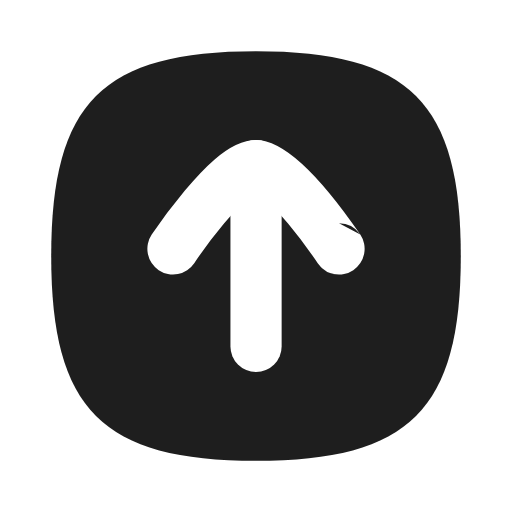
t = 0.00 s
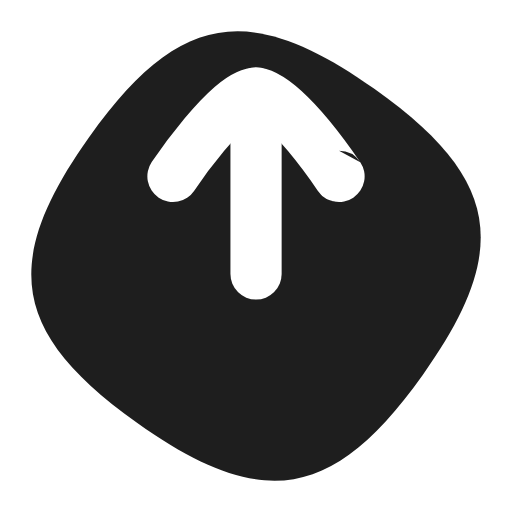
t = 0.33 s
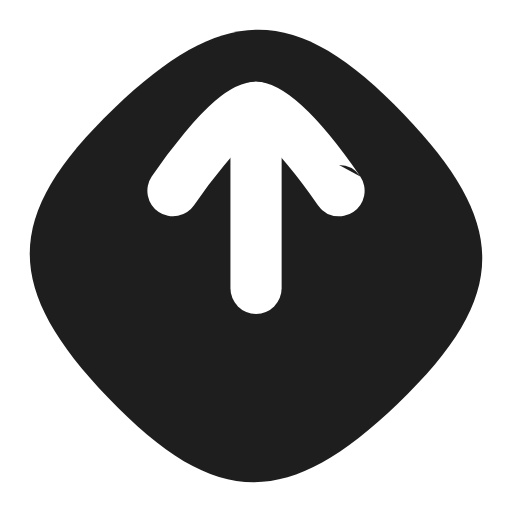
t = 0.66 s
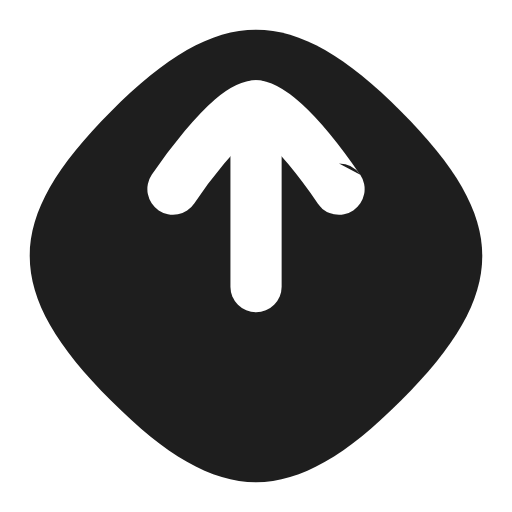
t = 1.00 s
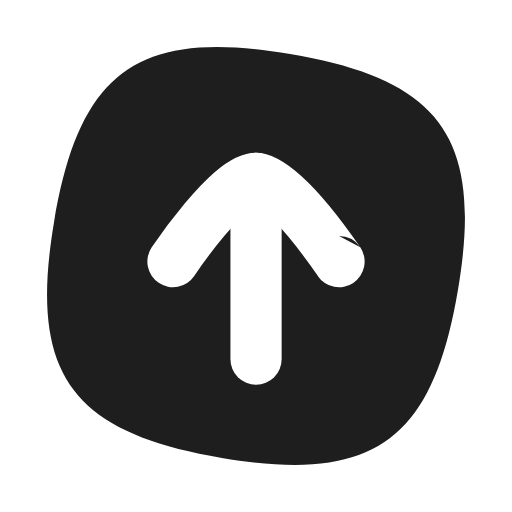
t = 1.33 s
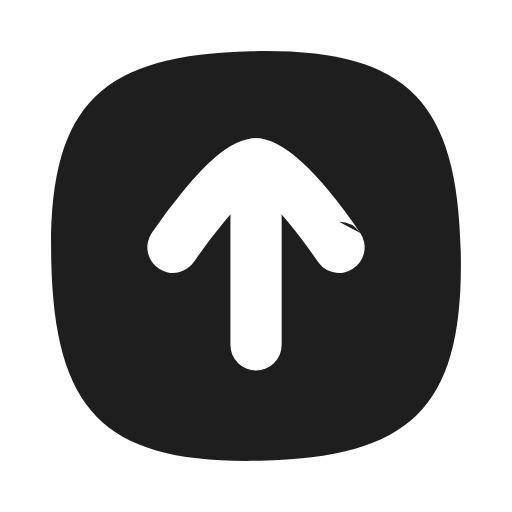
t = 1.66 s

The animated SVG that drew these frames (rendered in a browser with its animation timeline set to each time). Animation: 16 SMIL elements (animateTransform=16); one cycle of 2.00 s, repeats indefinitely.

<svg fill="none" height="100%" width="100%" viewBox="0 0 500 500" xmlns:xlink="http://www.w3.org/1999/xlink" xmlns="http://www.w3.org/2000/svg"><defs><clipPath id="i0"><rect height="500" width="500" y="0" x="0" /></clipPath><g id="i1"><g transform="matrix(1,0,0,1,50,50)" id="i2"><g transform="matrix(-1,0,0,-1,400,400)" id="i3"><g id="i4"><g transform="translate(200,200)"><g transform="rotate(0)"><animateTransform repeatCount="indefinite" type="rotate" attributeName="transform" dur="2s" begin="0s" calcMode="spline" values="0; -56.99; -41.77; -45.86; -45; 11.99; -3.23; 0.86; 0" keyTimes="0; 0.12987; 0.266234; 0.396104; 0.5; 0.62987; 0.766234; 0.896104; 1" keySplines="0.33 0 0.67 1; 0.33 0 0.67 1; 0.33 0 0.67 1; 0.33 0 0.67 1; 0.33 0 0.67 1; 0.33 0 0.67 1; 0.33 0 0.67 1; 0.33 0 0.67 1" fill="freeze" /><g transform="translate(-200,-200)"><g id="i5"><path d="M0,200C0,349.989,50.011,400,200,400C349.989,400,400,349.989,400,200C400,50.011,349.989,0,200,0C50.011,0,0,50.011,0,200C0,200,0,200,0,200C0,200,0,200,0,200Z" fill-rule="evenodd" fill="#1e1e1e" /></g></g></g></g></g></g></g><g transform="matrix(1,0,0,1,50,50)" id="i2"><g transform="matrix(-1,0,0,-1,400,400)" id="i3"><g id="i4"><g transform="translate(200,200)"><g transform="rotate(0)"><animateTransform repeatCount="indefinite" type="rotate" attributeName="transform" dur="2s" begin="0s" calcMode="spline" values="0; -56.99; -41.77; -45.86; -45; 11.99; -3.23; 0.86; 0" keyTimes="0; 0.12987; 0.266234; 0.396104; 0.5; 0.62987; 0.766234; 0.896104; 1" keySplines="0.33 0 0.67 1; 0.33 0 0.67 1; 0.33 0 0.67 1; 0.33 0 0.67 1; 0.33 0 0.67 1; 0.33 0 0.67 1; 0.33 0 0.67 1; 0.33 0 0.67 1" fill="freeze" /><g transform="translate(-200,-200)" /></g></g></g></g></g><g transform="matrix(1,0,0,1,50,50)" id="i2"><g transform="matrix(-1,0,0,-1,400,400)" id="i3"><g id="i6"><g transform="translate(200,200)"><animateTransform repeatCount="indefinite" type="translate" attributeName="transform" dur="2s" begin="0s" calcMode="spline" values="200 200; 200.001 273.897; 200.001 254.16; 200.001 259.457; 200.001 258.346; 200.001 184.444; 200.001 204.182; 200.001 198.885; 200.001 199.996" keyTimes="0; 0.12987; 0.266234; 0.396104; 0.5; 0.62987; 0.766234; 0.896104; 1" keySplines="0.33 0 0.67 1; 0.33 0 0.67 1; 0.33 0 0.67 1; 0.33 0 0.67 1; 0.33 0 0.67 1; 0.33 0 0.67 1; 0.33 0 0.67 1; 0.33 0 0.67 1" fill="freeze" /><g transform="scale(-1,-1) translate(-81.081,-88.346)"><g id="i7"><path d="M81.122,0C81.122,0,81.122,176.692,81.122,176.692" fill="#00ff00" fill-opacity="0" /><path d="M0,81.388C0,81.388,54.659,0.004,81.124,0.004C107.589,0.004,162.162,81.388,162.162,81.388" fill="#00ff00" fill-opacity="0" /><path d="M81.122,0C81.122,0,81.122,176.692,81.122,176.692" stroke-linejoin="round" stroke-linecap="round" stroke-width="50" stroke="#ffffff" fill="#00ff00" fill-opacity="0" /><path d="M0,81.388C0,81.388,54.659,0.004,81.124,0.004C107.589,0.004,162.162,81.388,162.162,81.388" stroke-linejoin="round" stroke-linecap="round" stroke-width="50" stroke="#ffffff" fill="#00ff00" fill-opacity="0" /></g></g></g></g></g></g><g transform="matrix(1,0,0,1,50,50)" id="i2"><g transform="matrix(-1,0,0,-1,400,400)" id="i3"><g id="i6"><g transform="translate(200,200)"><animateTransform repeatCount="indefinite" type="translate" attributeName="transform" dur="2s" begin="0s" calcMode="spline" values="200 200; 200.001 273.897; 200.001 254.16; 200.001 259.457; 200.001 258.346; 200.001 184.444; 200.001 204.182; 200.001 198.885; 200.001 199.996" keyTimes="0; 0.12987; 0.266234; 0.396104; 0.5; 0.62987; 0.766234; 0.896104; 1" keySplines="0.33 0 0.67 1; 0.33 0 0.67 1; 0.33 0 0.67 1; 0.33 0 0.67 1; 0.33 0 0.67 1; 0.33 0 0.67 1; 0.33 0 0.67 1; 0.33 0 0.67 1" fill="freeze" /><g transform="scale(-1,-1) translate(-81.081,-88.346)" /></g></g></g></g><g transform="matrix(1,0,0,1,50,50)" id="i2"><g transform="matrix(-1,0,0,-1,400,400)" id="i3" /></g><g transform="matrix(1,0,0,1,50,50)" id="i2" /></g><g id="i8"><g id="i9"><g clip-path="url(#i0)"><g transform="matrix(1,0,0,1,50,50)"><g transform="matrix(-1,0,0,-1,400,400)"><g><g transform="translate(200,200)"><g transform="rotate(0)"><animateTransform repeatCount="indefinite" type="rotate" attributeName="transform" dur="2s" begin="0s" calcMode="spline" values="0; -56.99; -41.77; -45.86; -45; 11.99; -3.23; 0.86; 0" keyTimes="0; 0.12987; 0.266234; 0.396104; 0.5; 0.62987; 0.766234; 0.896104; 1" keySplines="0.33 0 0.67 1; 0.33 0 0.67 1; 0.33 0 0.67 1; 0.33 0 0.67 1; 0.33 0 0.67 1; 0.33 0 0.67 1; 0.33 0 0.67 1; 0.33 0 0.67 1" fill="freeze" /><g transform="translate(-200,-200)"><g><path d="M0,200C0,349.989,50.011,400,200,400C349.989,400,400,349.989,400,200C400,50.011,349.989,0,200,0C50.011,0,0,50.011,0,200C0,200,0,200,0,200C0,200,0,200,0,200Z" fill-rule="evenodd" fill="#1e1e1e" /></g></g></g></g></g></g></g><g transform="matrix(1,0,0,1,50,50)"><g transform="matrix(-1,0,0,-1,400,400)"><g><g transform="translate(200,200)"><g transform="rotate(0)"><animateTransform repeatCount="indefinite" type="rotate" attributeName="transform" dur="2s" begin="0s" calcMode="spline" values="0; -56.99; -41.77; -45.86; -45; 11.99; -3.23; 0.86; 0" keyTimes="0; 0.12987; 0.266234; 0.396104; 0.5; 0.62987; 0.766234; 0.896104; 1" keySplines="0.33 0 0.67 1; 0.33 0 0.67 1; 0.33 0 0.67 1; 0.33 0 0.67 1; 0.33 0 0.67 1; 0.33 0 0.67 1; 0.33 0 0.67 1; 0.33 0 0.67 1" fill="freeze" /><g transform="translate(-200,-200)" /></g></g></g></g></g><g transform="matrix(1,0,0,1,50,50)"><g transform="matrix(-1,0,0,-1,400,400)"><g><g transform="translate(200,200)"><animateTransform repeatCount="indefinite" type="translate" attributeName="transform" dur="2s" begin="0s" calcMode="spline" values="200 200; 200.001 273.897; 200.001 254.16; 200.001 259.457; 200.001 258.346; 200.001 184.444; 200.001 204.182; 200.001 198.885; 200.001 199.996" keyTimes="0; 0.12987; 0.266234; 0.396104; 0.5; 0.62987; 0.766234; 0.896104; 1" keySplines="0.33 0 0.67 1; 0.33 0 0.67 1; 0.33 0 0.67 1; 0.33 0 0.67 1; 0.33 0 0.67 1; 0.33 0 0.67 1; 0.33 0 0.67 1; 0.33 0 0.67 1" fill="freeze" /><g transform="scale(-1,-1) translate(-81.081,-88.346)"><g><path d="M81.122,0C81.122,0,81.122,176.692,81.122,176.692" fill="#00ff00" fill-opacity="0" /><path d="M0,81.388C0,81.388,54.659,0.004,81.124,0.004C107.589,0.004,162.162,81.388,162.162,81.388" fill="#00ff00" fill-opacity="0" /><path d="M81.122,0C81.122,0,81.122,176.692,81.122,176.692" stroke-linejoin="round" stroke-linecap="round" stroke-width="50" stroke="#ffffff" fill="#00ff00" fill-opacity="0" /><path d="M0,81.388C0,81.388,54.659,0.004,81.124,0.004C107.589,0.004,162.162,81.388,162.162,81.388" stroke-linejoin="round" stroke-linecap="round" stroke-width="50" stroke="#ffffff" fill="#00ff00" fill-opacity="0" /></g></g></g></g></g></g><g transform="matrix(1,0,0,1,50,50)"><g transform="matrix(-1,0,0,-1,400,400)"><g><g transform="translate(200,200)"><animateTransform repeatCount="indefinite" type="translate" attributeName="transform" dur="2s" begin="0s" calcMode="spline" values="200 200; 200.001 273.897; 200.001 254.16; 200.001 259.457; 200.001 258.346; 200.001 184.444; 200.001 204.182; 200.001 198.885; 200.001 199.996" keyTimes="0; 0.12987; 0.266234; 0.396104; 0.5; 0.62987; 0.766234; 0.896104; 1" keySplines="0.33 0 0.67 1; 0.33 0 0.67 1; 0.33 0 0.67 1; 0.33 0 0.67 1; 0.33 0 0.67 1; 0.33 0 0.67 1; 0.33 0 0.67 1; 0.33 0 0.67 1" fill="freeze" /><g transform="scale(-1,-1) translate(-81.081,-88.346)" /></g></g></g></g><g transform="matrix(1,0,0,1,50,50)"><g transform="matrix(-1,0,0,-1,400,400)" /></g><g transform="matrix(1,0,0,1,50,50)" /></g></g><g transform="matrix(1,0,0,1,50,50)" id="i2" /></g><g id="i10"><g id="i11"><g clip-path="url(#i0)"><g><g clip-path="url(#i0)"><g transform="matrix(1,0,0,1,50,50)"><g transform="matrix(-1,0,0,-1,400,400)"><g><g transform="translate(200,200)"><g transform="rotate(0)"><animateTransform repeatCount="indefinite" type="rotate" attributeName="transform" dur="2s" begin="0s" calcMode="spline" values="0; -56.99; -41.77; -45.86; -45; 11.99; -3.23; 0.86; 0" keyTimes="0; 0.12987; 0.266234; 0.396104; 0.5; 0.62987; 0.766234; 0.896104; 1" keySplines="0.33 0 0.67 1; 0.33 0 0.67 1; 0.33 0 0.67 1; 0.33 0 0.67 1; 0.33 0 0.67 1; 0.33 0 0.67 1; 0.33 0 0.67 1; 0.33 0 0.67 1" fill="freeze" /><g transform="translate(-200,-200)"><g><path d="M0,200C0,349.989,50.011,400,200,400C349.989,400,400,349.989,400,200C400,50.011,349.989,0,200,0C50.011,0,0,50.011,0,200C0,200,0,200,0,200C0,200,0,200,0,200Z" fill-rule="evenodd" fill="#1e1e1e" /></g></g></g></g></g></g></g><g transform="matrix(1,0,0,1,50,50)"><g transform="matrix(-1,0,0,-1,400,400)"><g><g transform="translate(200,200)"><g transform="rotate(0)"><animateTransform repeatCount="indefinite" type="rotate" attributeName="transform" dur="2s" begin="0s" calcMode="spline" values="0; -56.99; -41.77; -45.86; -45; 11.99; -3.23; 0.86; 0" keyTimes="0; 0.12987; 0.266234; 0.396104; 0.5; 0.62987; 0.766234; 0.896104; 1" keySplines="0.33 0 0.67 1; 0.33 0 0.67 1; 0.33 0 0.67 1; 0.33 0 0.67 1; 0.33 0 0.67 1; 0.33 0 0.67 1; 0.33 0 0.67 1; 0.33 0 0.67 1" fill="freeze" /><g transform="translate(-200,-200)" /></g></g></g></g></g><g transform="matrix(1,0,0,1,50,50)"><g transform="matrix(-1,0,0,-1,400,400)"><g><g transform="translate(200,200)"><animateTransform repeatCount="indefinite" type="translate" attributeName="transform" dur="2s" begin="0s" calcMode="spline" values="200 200; 200.001 273.897; 200.001 254.16; 200.001 259.457; 200.001 258.346; 200.001 184.444; 200.001 204.182; 200.001 198.885; 200.001 199.996" keyTimes="0; 0.12987; 0.266234; 0.396104; 0.5; 0.62987; 0.766234; 0.896104; 1" keySplines="0.33 0 0.67 1; 0.33 0 0.67 1; 0.33 0 0.67 1; 0.33 0 0.67 1; 0.33 0 0.67 1; 0.33 0 0.67 1; 0.33 0 0.67 1; 0.33 0 0.67 1" fill="freeze" /><g transform="scale(-1,-1) translate(-81.081,-88.346)"><g><path d="M81.122,0C81.122,0,81.122,176.692,81.122,176.692" fill="#00ff00" fill-opacity="0" /><path d="M0,81.388C0,81.388,54.659,0.004,81.124,0.004C107.589,0.004,162.162,81.388,162.162,81.388" fill="#00ff00" fill-opacity="0" /><path d="M81.122,0C81.122,0,81.122,176.692,81.122,176.692" stroke-linejoin="round" stroke-linecap="round" stroke-width="50" stroke="#ffffff" fill="#00ff00" fill-opacity="0" /><path d="M0,81.388C0,81.388,54.659,0.004,81.124,0.004C107.589,0.004,162.162,81.388,162.162,81.388" stroke-linejoin="round" stroke-linecap="round" stroke-width="50" stroke="#ffffff" fill="#00ff00" fill-opacity="0" /></g></g></g></g></g></g><g transform="matrix(1,0,0,1,50,50)"><g transform="matrix(-1,0,0,-1,400,400)"><g><g transform="translate(200,200)"><animateTransform repeatCount="indefinite" type="translate" attributeName="transform" dur="2s" begin="0s" calcMode="spline" values="200 200; 200.001 273.897; 200.001 254.16; 200.001 259.457; 200.001 258.346; 200.001 184.444; 200.001 204.182; 200.001 198.885; 200.001 199.996" keyTimes="0; 0.12987; 0.266234; 0.396104; 0.5; 0.62987; 0.766234; 0.896104; 1" keySplines="0.33 0 0.67 1; 0.33 0 0.67 1; 0.33 0 0.67 1; 0.33 0 0.67 1; 0.33 0 0.67 1; 0.33 0 0.67 1; 0.33 0 0.67 1; 0.33 0 0.67 1" fill="freeze" /><g transform="scale(-1,-1) translate(-81.081,-88.346)" /></g></g></g></g><g transform="matrix(1,0,0,1,50,50)"><g transform="matrix(-1,0,0,-1,400,400)" /></g><g transform="matrix(1,0,0,1,50,50)" /></g></g><g transform="matrix(1,0,0,1,50,50)" /></g></g><g id="i12" /></g></defs><g id="i13"><g clip-path="url(#i0)"><g><g clip-path="url(#i0)"><g><g clip-path="url(#i0)"><g transform="matrix(1,0,0,1,50,50)"><g transform="matrix(-1,0,0,-1,400,400)"><g><g transform="translate(200,200)"><g transform="rotate(0)"><animateTransform repeatCount="indefinite" type="rotate" attributeName="transform" dur="2s" begin="0s" calcMode="spline" values="0; -56.99; -41.77; -45.86; -45; 11.99; -3.23; 0.86; 0" keyTimes="0; 0.12987; 0.266234; 0.396104; 0.5; 0.62987; 0.766234; 0.896104; 1" keySplines="0.33 0 0.67 1; 0.33 0 0.67 1; 0.33 0 0.67 1; 0.33 0 0.67 1; 0.33 0 0.67 1; 0.33 0 0.67 1; 0.33 0 0.67 1; 0.33 0 0.67 1" fill="freeze" /><g transform="translate(-200,-200)"><g><path d="M0,200C0,349.989,50.011,400,200,400C349.989,400,400,349.989,400,200C400,50.011,349.989,0,200,0C50.011,0,0,50.011,0,200C0,200,0,200,0,200C0,200,0,200,0,200Z" fill-rule="evenodd" fill="#1e1e1e" /></g></g></g></g></g></g></g><g transform="matrix(1,0,0,1,50,50)"><g transform="matrix(-1,0,0,-1,400,400)"><g><g transform="translate(200,200)"><g transform="rotate(0)"><animateTransform repeatCount="indefinite" type="rotate" attributeName="transform" dur="2s" begin="0s" calcMode="spline" values="0; -56.99; -41.77; -45.86; -45; 11.99; -3.23; 0.86; 0" keyTimes="0; 0.12987; 0.266234; 0.396104; 0.5; 0.62987; 0.766234; 0.896104; 1" keySplines="0.33 0 0.67 1; 0.33 0 0.67 1; 0.33 0 0.67 1; 0.33 0 0.67 1; 0.33 0 0.67 1; 0.33 0 0.67 1; 0.33 0 0.67 1; 0.33 0 0.67 1" fill="freeze" /><g transform="translate(-200,-200)" /></g></g></g></g></g><g transform="matrix(1,0,0,1,50,50)"><g transform="matrix(-1,0,0,-1,400,400)"><g><g transform="translate(200,200)"><animateTransform repeatCount="indefinite" type="translate" attributeName="transform" dur="2s" begin="0s" calcMode="spline" values="200 200; 200.001 273.897; 200.001 254.16; 200.001 259.457; 200.001 258.346; 200.001 184.444; 200.001 204.182; 200.001 198.885; 200.001 199.996" keyTimes="0; 0.12987; 0.266234; 0.396104; 0.5; 0.62987; 0.766234; 0.896104; 1" keySplines="0.33 0 0.67 1; 0.33 0 0.67 1; 0.33 0 0.67 1; 0.33 0 0.67 1; 0.33 0 0.67 1; 0.33 0 0.67 1; 0.33 0 0.67 1; 0.33 0 0.67 1" fill="freeze" /><g transform="scale(-1,-1) translate(-81.081,-88.346)"><g><path d="M81.122,0C81.122,0,81.122,176.692,81.122,176.692" fill="#00ff00" fill-opacity="0" /><path d="M0,81.388C0,81.388,54.659,0.004,81.124,0.004C107.589,0.004,162.162,81.388,162.162,81.388" fill="#00ff00" fill-opacity="0" /><path d="M81.122,0C81.122,0,81.122,176.692,81.122,176.692" stroke-linejoin="round" stroke-linecap="round" stroke-width="50" stroke="#ffffff" fill="#00ff00" fill-opacity="0" /><path d="M0,81.388C0,81.388,54.659,0.004,81.124,0.004C107.589,0.004,162.162,81.388,162.162,81.388" stroke-linejoin="round" stroke-linecap="round" stroke-width="50" stroke="#ffffff" fill="#00ff00" fill-opacity="0" /></g></g></g></g></g></g><g transform="matrix(1,0,0,1,50,50)"><g transform="matrix(-1,0,0,-1,400,400)"><g><g transform="translate(200,200)"><animateTransform repeatCount="indefinite" type="translate" attributeName="transform" dur="2s" begin="0s" calcMode="spline" values="200 200; 200.001 273.897; 200.001 254.16; 200.001 259.457; 200.001 258.346; 200.001 184.444; 200.001 204.182; 200.001 198.885; 200.001 199.996" keyTimes="0; 0.12987; 0.266234; 0.396104; 0.5; 0.62987; 0.766234; 0.896104; 1" keySplines="0.33 0 0.67 1; 0.33 0 0.67 1; 0.33 0 0.67 1; 0.33 0 0.67 1; 0.33 0 0.67 1; 0.33 0 0.67 1; 0.33 0 0.67 1; 0.33 0 0.67 1" fill="freeze" /><g transform="scale(-1,-1) translate(-81.081,-88.346)" /></g></g></g></g><g transform="matrix(1,0,0,1,50,50)"><g transform="matrix(-1,0,0,-1,400,400)" /></g><g transform="matrix(1,0,0,1,50,50)" /></g></g><g transform="matrix(1,0,0,1,50,50)" /></g></g><g /></g></g></svg>
